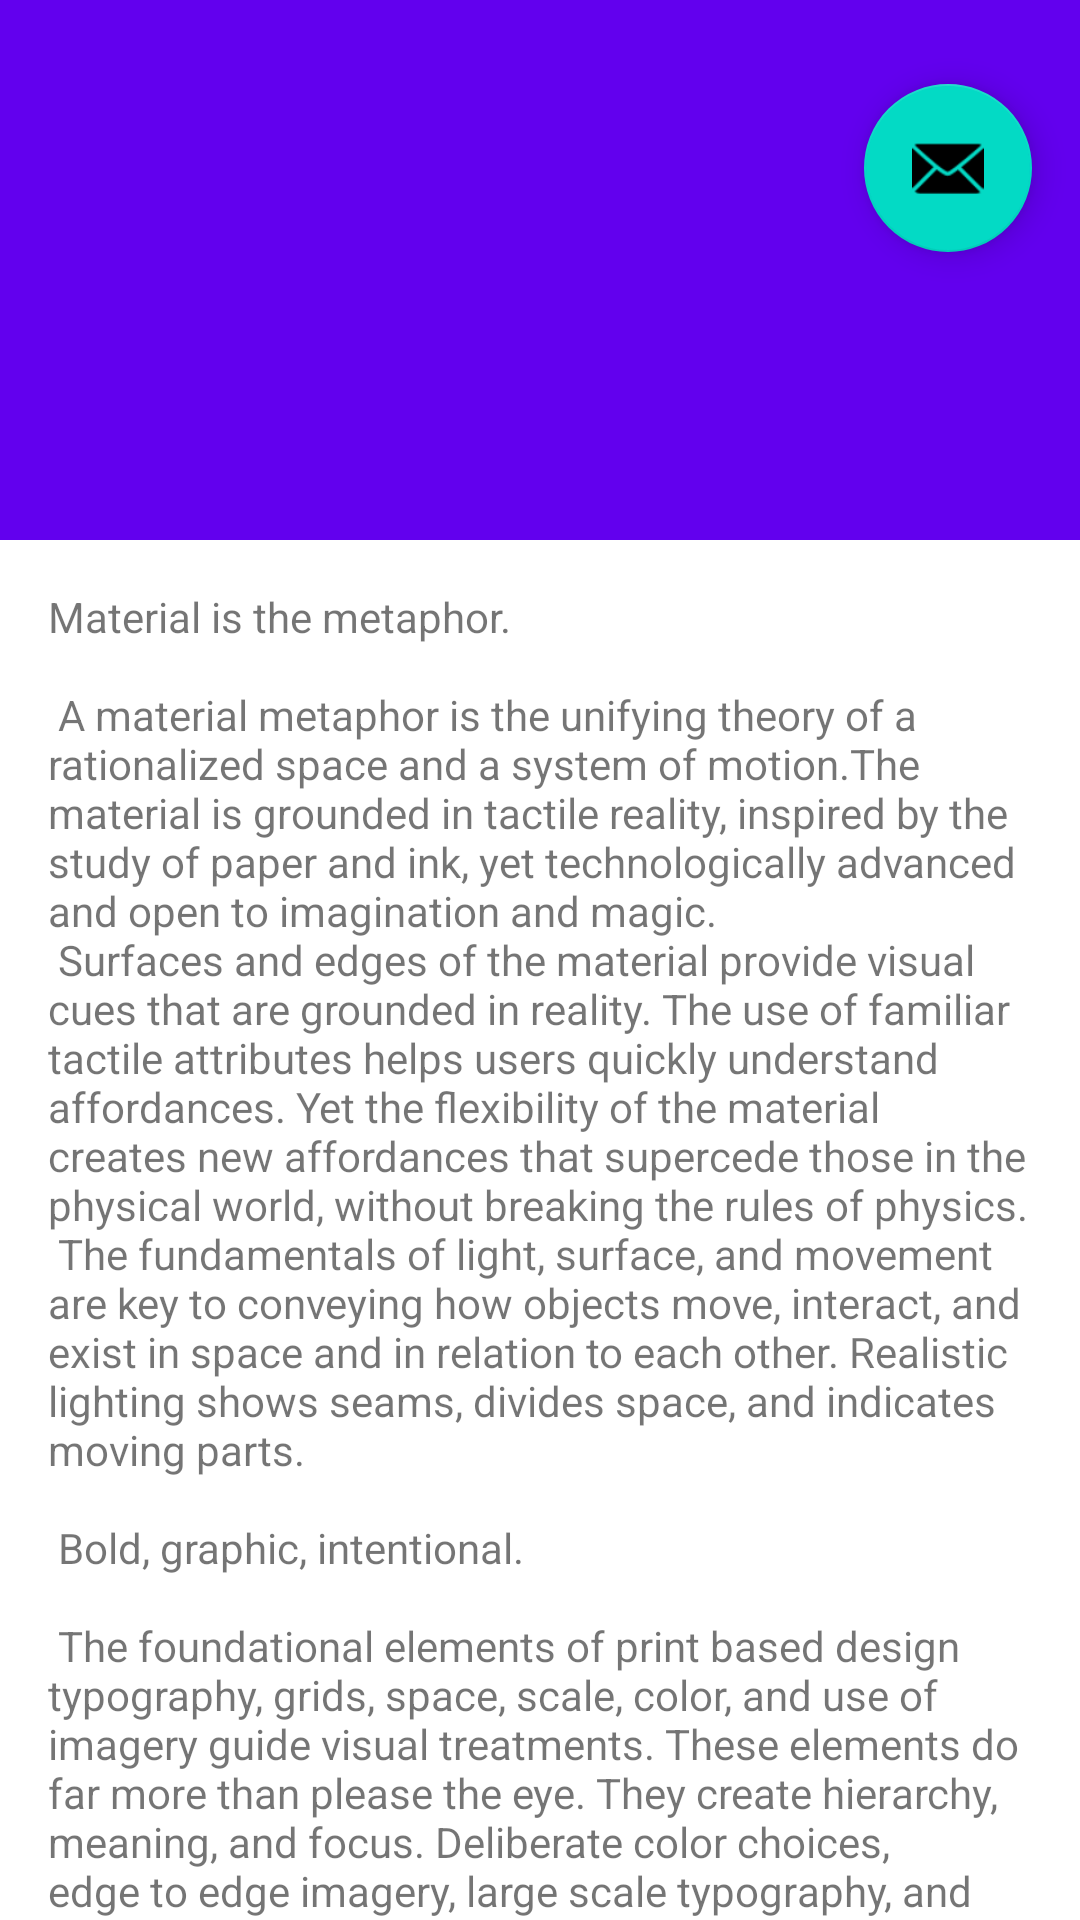

Produce the Android XML layout that renders to this screen, including the resource entries it uses.
<!-- AndroidManifest.xml: activity theme Theme.CardioApp.NoActionBar -->
<!-- res/layout/activity_ayuda.xml -->
<?xml version="1.0" encoding="utf-8"?>
<androidx.coordinatorlayout.widget.CoordinatorLayout xmlns:android="http://schemas.android.com/apk/res/android"
    xmlns:app="http://schemas.android.com/apk/res-auto"
    xmlns:tools="http://schemas.android.com/tools"
    android:layout_width="match_parent"
    android:layout_height="match_parent"
    android:fitsSystemWindows="true"
    tools:context=".AyudaActivity">

    <com.google.android.material.appbar.AppBarLayout
        android:layout_width="match_parent"
        android:layout_height="@dimen/app_bar_height"
        android:fitsSystemWindows="true"
        android:theme="@style/Theme.CardioApp.AppBarOverlay">

        <com.google.android.material.appbar.CollapsingToolbarLayout
            style="@style/Widget.MaterialComponents.Toolbar.Primary"
            android:layout_width="match_parent"
            android:layout_height="match_parent"
            android:fitsSystemWindows="true"
            app:contentScrim="?attr/colorPrimary"
            app:layout_scrollFlags="scroll|exitUntilCollapsed"
            app:toolbarId="@+id/toolbar">

            <androidx.appcompat.widget.Toolbar
                android:id="@+id/toolbar"
                android:layout_width="match_parent"
                android:layout_height="?attr/actionBarSize"
                app:layout_collapseMode="pin"
                app:popupTheme="@style/Theme.CardioApp.PopupOverlay" />

        </com.google.android.material.appbar.CollapsingToolbarLayout>
    </com.google.android.material.appbar.AppBarLayout>

    <include layout="@layout/content_scrolling" />

    <com.google.android.material.floatingactionbutton.FloatingActionButton
        android:layout_width="wrap_content"
        android:layout_height="wrap_content"
        android:layout_marginEnd="@dimen/fab_margin"
        android:contentDescription="@string/prompt_email"
        app:layout_anchor="@id/toolbar"
        app:layout_anchorGravity="bottom|end"
        app:srcCompat="@android:drawable/ic_dialog_email" />

</androidx.coordinatorlayout.widget.CoordinatorLayout>
<!-- res/layout/content_scrolling.xml (included above) -->
<?xml version="1.0" encoding="utf-8"?>
<androidx.core.widget.NestedScrollView xmlns:android="http://schemas.android.com/apk/res/android"
    xmlns:app="http://schemas.android.com/apk/res-auto"
    xmlns:tools="http://schemas.android.com/tools"
    android:layout_width="match_parent"
    android:layout_height="match_parent"
    app:layout_behavior="@string/appbar_scrolling_view_behavior"
    tools:context=".AyudaActivity"
    tools:showIn="@layout/activity_ayuda">

    <TextView
        android:layout_width="wrap_content"
        android:layout_height="wrap_content"
        android:layout_margin="@dimen/text_margin"
        android:text="@string/large_text" />



</androidx.core.widget.NestedScrollView>
<!-- resources referenced by this layout -->
<resources>
  <dimen name="app_bar_height">180dp</dimen>
  <dimen name="fab_margin">16dp</dimen>
  <dimen name="text_margin">16dp</dimen>
  <string name="prompt_email">Email</string>
</resources>
